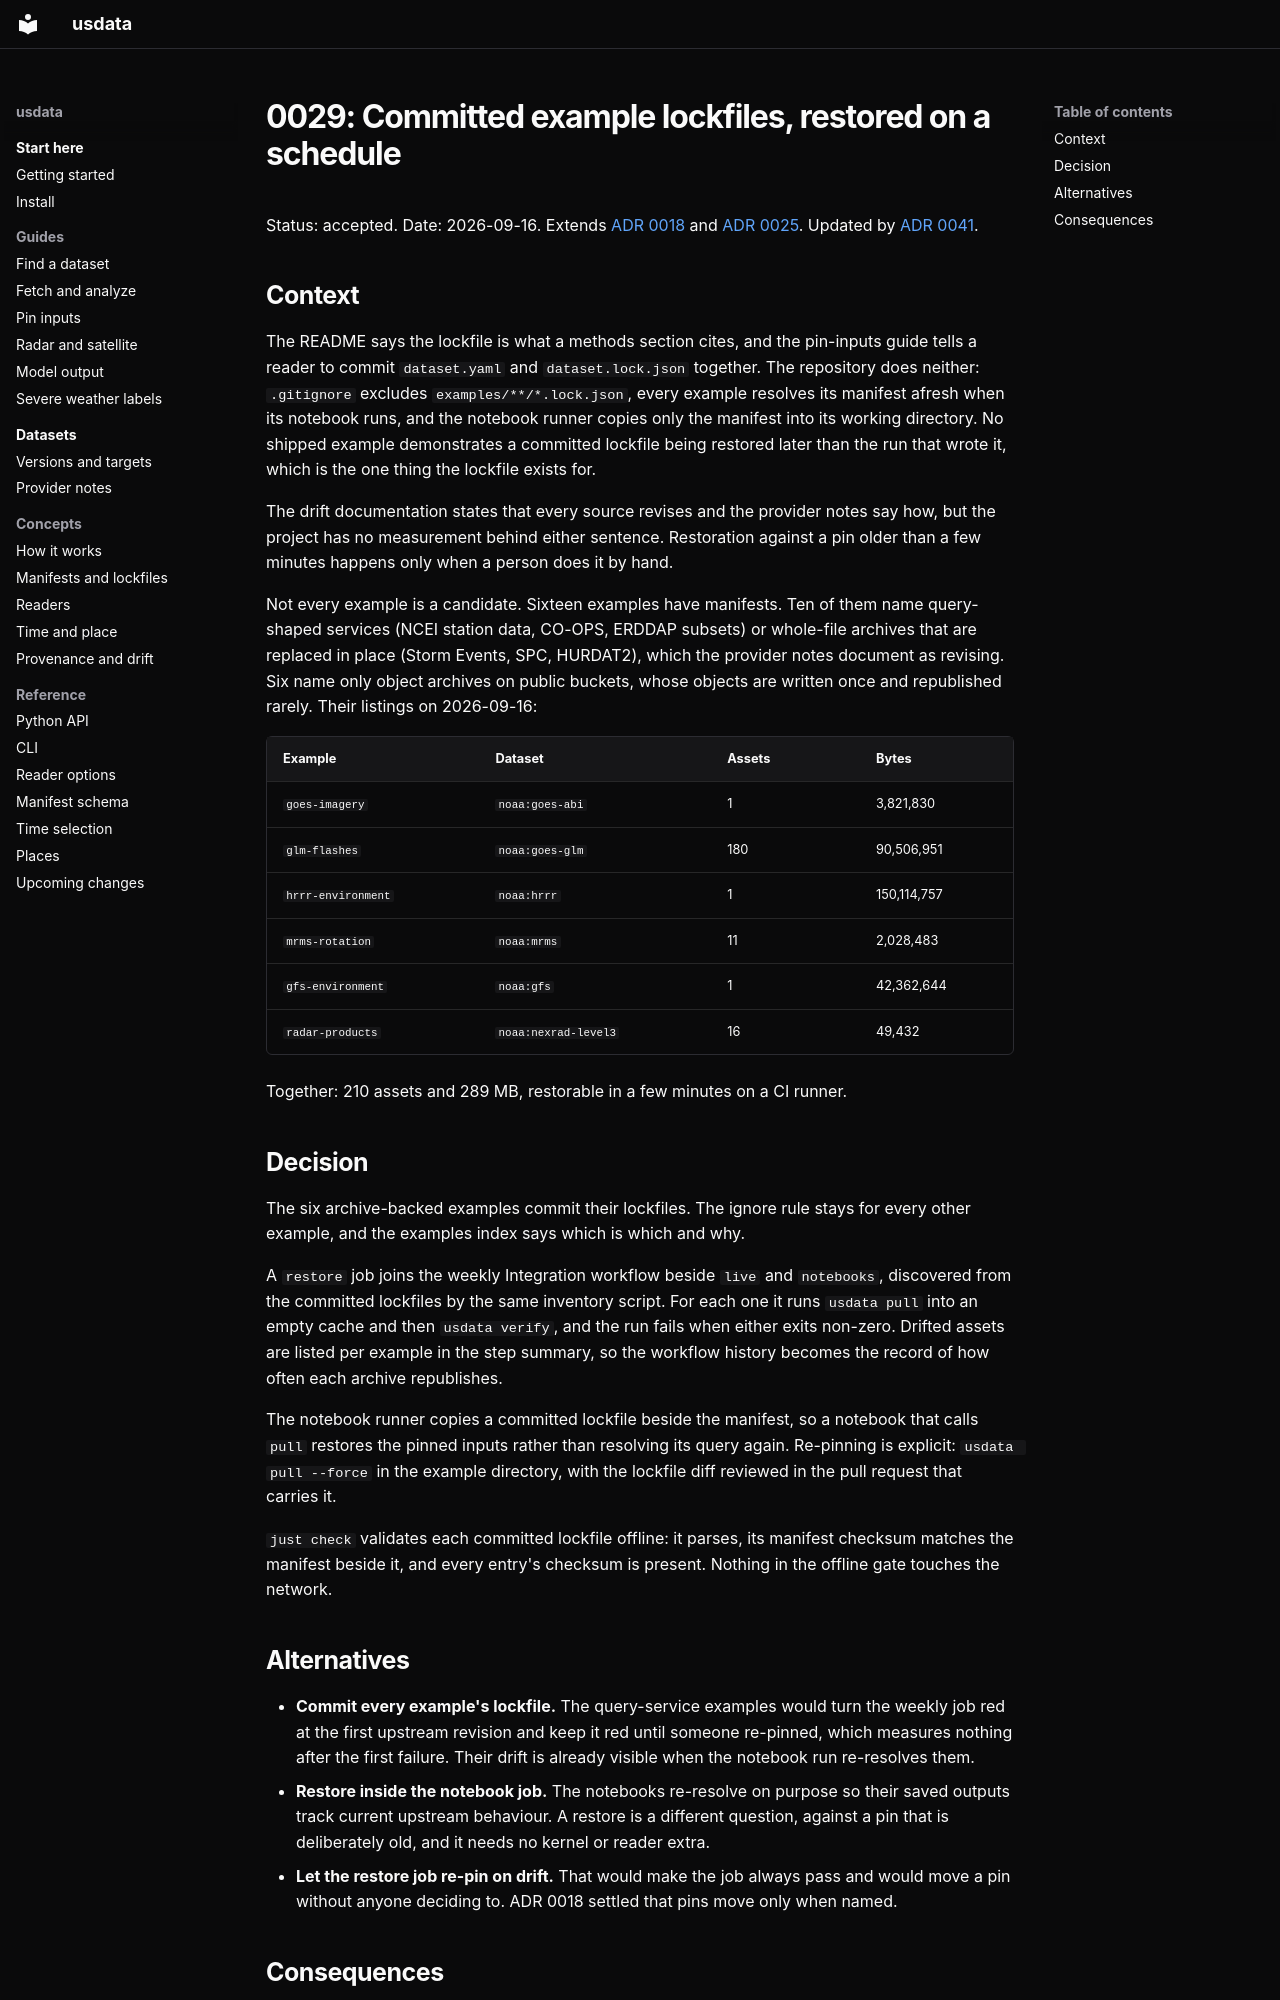

repository: jakeryderv/usdata · page: adr/0029-committed-example-lockfiles/index.html · generator: mkdocs

# 0029: Committed example lockfiles, restored on a schedule

Status: accepted. Date: 2026-09-16. Extends
[ADR 0018](0018-selective-lockfile-updates.md) and
[ADR 0025](0025-examples-as-usage-review.md). Updated by [ADR 0041](0041-dataset-walkthroughs-and-studies.md).

## Context

The README says the lockfile is what a methods section cites, and the
pin-inputs guide tells a reader to commit `dataset.yaml` and
`dataset.lock.json` together. The repository does neither: `.gitignore`
excludes `examples/**/*.lock.json`, every example resolves its manifest afresh
when its notebook runs, and the notebook runner copies only the manifest into
its working directory. No shipped example demonstrates a committed lockfile
being restored later than the run that wrote it, which is the one thing the
lockfile exists for.

The drift documentation states that every source revises and the provider
notes say how, but the project has no measurement behind either sentence.
Restoration against a pin older than a few minutes happens only when a person
does it by hand.

Not every example is a candidate. Sixteen examples have manifests. Ten of them
name query-shaped services (NCEI station data, CO-OPS, ERDDAP subsets) or
whole-file archives that are replaced in place (Storm Events, SPC, HURDAT2),
which the provider notes document as revising. Six name only object archives
on public buckets, whose objects are written once and republished rarely.
Their listings on 2026-09-16:

| Example | Dataset | Assets | Bytes |
|---|---|---|---|
| `goes-imagery` | `noaa:goes-abi` | 1 | 3,821,830 |
| `glm-flashes` | `noaa:goes-glm` | 180 | 90,506,951 |
| `hrrr-environment` | `noaa:hrrr` | 1 | 150,114,757 |
| `mrms-rotation` | `noaa:mrms` | 11 | 2,028,483 |
| `gfs-environment` | `noaa:gfs` | 1 | 42,362,644 |
| `radar-products` | `noaa:nexrad-level3` | 16 | 49,432 |

Together: 210 assets and 289 MB, restorable in a few minutes on a CI runner.

## Decision

The six archive-backed examples commit their lockfiles. The ignore rule stays
for every other example, and the examples index says which is which and why.

A `restore` job joins the weekly Integration workflow beside `live` and
`notebooks`, discovered from the committed lockfiles by the same inventory
script. For each one it runs `usdata pull` into an empty cache and then
`usdata verify`, and the run fails when either exits non-zero. Drifted assets
are listed per example in the step summary, so the workflow history becomes
the record of how often each archive republishes.

The notebook runner copies a committed lockfile beside the manifest, so a
notebook that calls `pull` restores the pinned inputs rather than resolving
its query again. Re-pinning is explicit: `usdata pull --force` in the example
directory, with the lockfile diff reviewed in the pull request that carries it.

`just check` validates each committed lockfile offline: it parses, its manifest
checksum matches the manifest beside it, and every entry's checksum is present.
Nothing in the offline gate touches the network.

## Alternatives

- **Commit every example's lockfile.** The query-service examples would turn
  the weekly job red at the first upstream revision and keep it red until
  someone re-pinned, which measures nothing after the first failure. Their
  drift is already visible when the notebook run re-resolves them.
- **Restore inside the notebook job.** The notebooks re-resolve on purpose so
  their saved outputs track current upstream behaviour. A restore is a
  different question, against a pin that is deliberately old, and it needs no
  kernel or reader extra.
- **Let the restore job re-pin on drift.** That would make the job always
  pass and would move a pin without anyone deciding to. ADR 0018 settled that
  pins move only when named.
